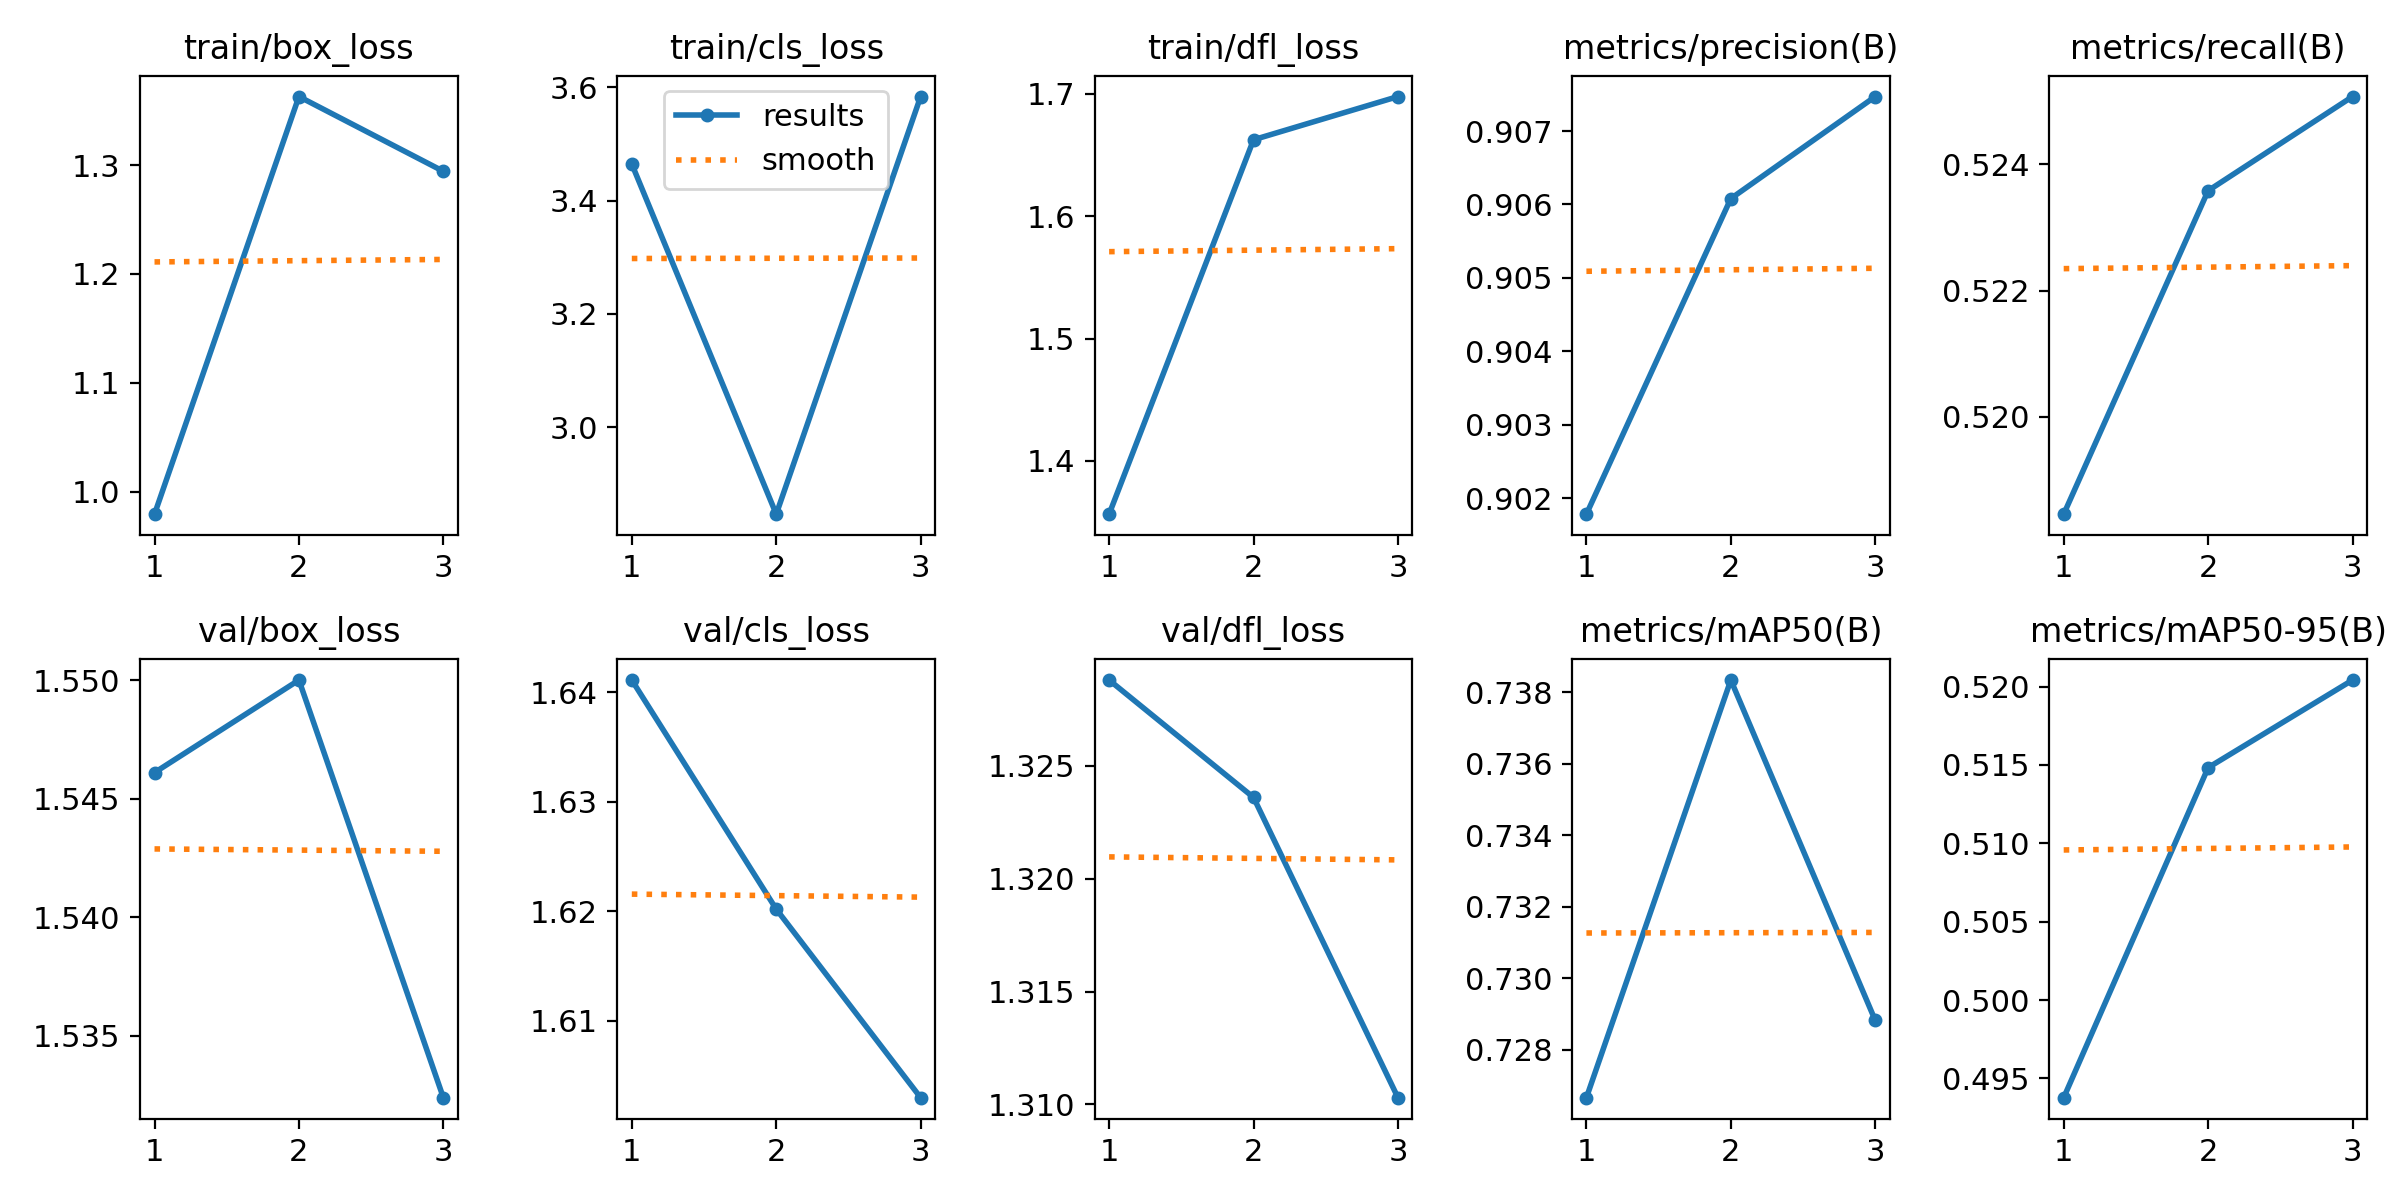

The data file committed next to this chart (first rows):
epoch, train/box_loss, train/cls_loss, train/dfl_loss, metrics/precision(B), metrics/recall(B), metrics/mAP50(B), metrics/mAP50-95(B), val/box_loss, val/cls_loss, val/dfl_loss, lr/pg0, lr/pg1, lr/pg2
1, 0.9792, 3.465, 1.357, 0.9018, 0.5185, 0.7267, 0.4938, 1.546, 1.641, 1.329, 0, 0, 0
2, 1.363, 2.846, 1.662, 0.9061, 0.5236, 0.7383, 0.5148, 1.55, 1.62, 1.324, 7.973e-07, 7.973e-07, 7.973e-07
3, 1.294, 3.584, 1.698, 0.9075, 0.5251, 0.7288, 0.5204, 1.532, 1.603, 1.31, 8.092e-07, 8.092e-07, 8.092e-07
